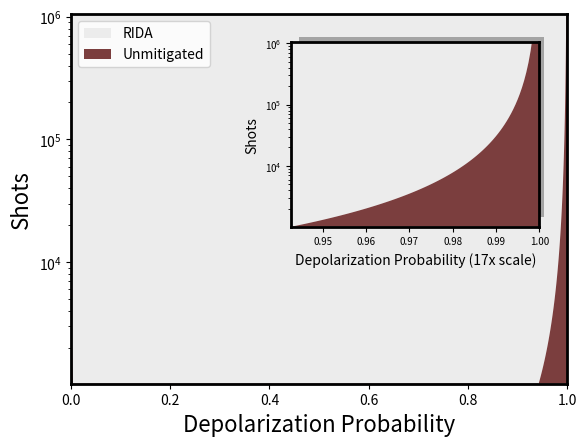

Here is the Python script that generated this plot:
#!/usr/bin/env python
# coding: utf-8


## Import Libraries ##

import matplotlib.pyplot as plt
from mpl_toolkits.axes_grid1.inset_locator import inset_axes
import numpy as np
import os
import time
from scipy.optimize import minimize
plt.ioff() # prevents plots from showing automatically


## Settings ##

shot_bounds = [2**10, 2**20] # bounds on the graphed numbers of shots
depo_bounds = [0, 1] # bounds on the graphed depolarization error probability
npoints = 2000 # number of depolarization probabilities sampled

save_results = True # whether to save graphs to seperate .png files
print_results = False # whether to send graphs to output

raw_color = '#7B3E3E'
rida_color = "#ECECEC"


## Setup ##

depo_domain = np.linspace(depo_bounds[0], depo_bounds[1], npoints) # list of depolarization values as input points

# boundary between RIDA and unmitigated
def cutoff(pp):
    if pp == 1:
        pp -= 1/(npoints)**2 # small perturbation to avoid division by zero
    return max((2-pp)*(2+2*pp-pp**2)/(pp*(1-pp)**2), 1)

# objective function for finding value of p at the minimum number of shots
def obj_fun(pp):
    return (cutoff(pp) - shot_bounds[0])**2


## Driver ##

fig, ax = plt.subplots()

# plot cutoff functions and fill appropriate colors inbetween
yvals = [cutoff(depo) for depo in depo_domain]
ax.fill_between(depo_domain, yvals, shot_bounds[1], color=rida_color, label='RIDA', linewidth=0)
ax.fill_between(depo_domain, shot_bounds[0], yvals, color=raw_color, label='Unmitigated', linewidth=0)

# set axes and legend
ax.set_yscale('log')
ax.set_ylim(shot_bounds[0], shot_bounds[1])
ax.set_xlim(depo_bounds[0], depo_bounds[1])
ax.legend(loc='upper left')
ax.set_xlabel('Depolarization Probability', fontsize=16)
ax.set_ylabel('Shots', fontsize=16)

# create inset
intersection = minimize(obj_fun, [0.9]).x[0]
ax_inset = inset_axes(ax, width='50%', height='50%', loc='upper right', borderpad=2)
ax_inset.fill_between(depo_domain, yvals, shot_bounds[1], color=rida_color, label='RIDA', linewidth=0)
ax_inset.fill_between(depo_domain, shot_bounds[0], yvals, color=raw_color, label='Unmitigated', linewidth=0)
ax_inset.set_yscale('log')
ax_inset.set_ylim(shot_bounds[0], shot_bounds[1])
ax_inset.set_xlim(intersection, depo_bounds[1])
ax_inset.tick_params(axis='both', labelsize=7)
ax_inset.set_xlabel('Depolarization Probability (' + str(int(1/(1-intersection)+0.5)) + 'x scale)', fontsize=10)
ax_inset.set_ylabel('Shots', fontsize=10)

# Create the shadow rectangle behind the inset axes
ax.add_patch(plt.Rectangle( (0.46, 0.45), 0.493, 0.489, fc='black', alpha=0.3, transform=ax.transAxes, zorder=1))

for spine in ax.spines.values():
    spine.set_linewidth(2)
for spine in ax_inset.spines.values():
    spine.set_linewidth(2)

if save_results:
    file_path = 'THEORY GRAPH'
    if os.path.exists(file_path + '.png'): # check if the file already exists
        file_path = file_path + str(time.time()) # add a timestamp to avoid overwriting existing file
    plt.savefig(file_path + '.png', dpi=500)
if print_results:
    plt.show()
